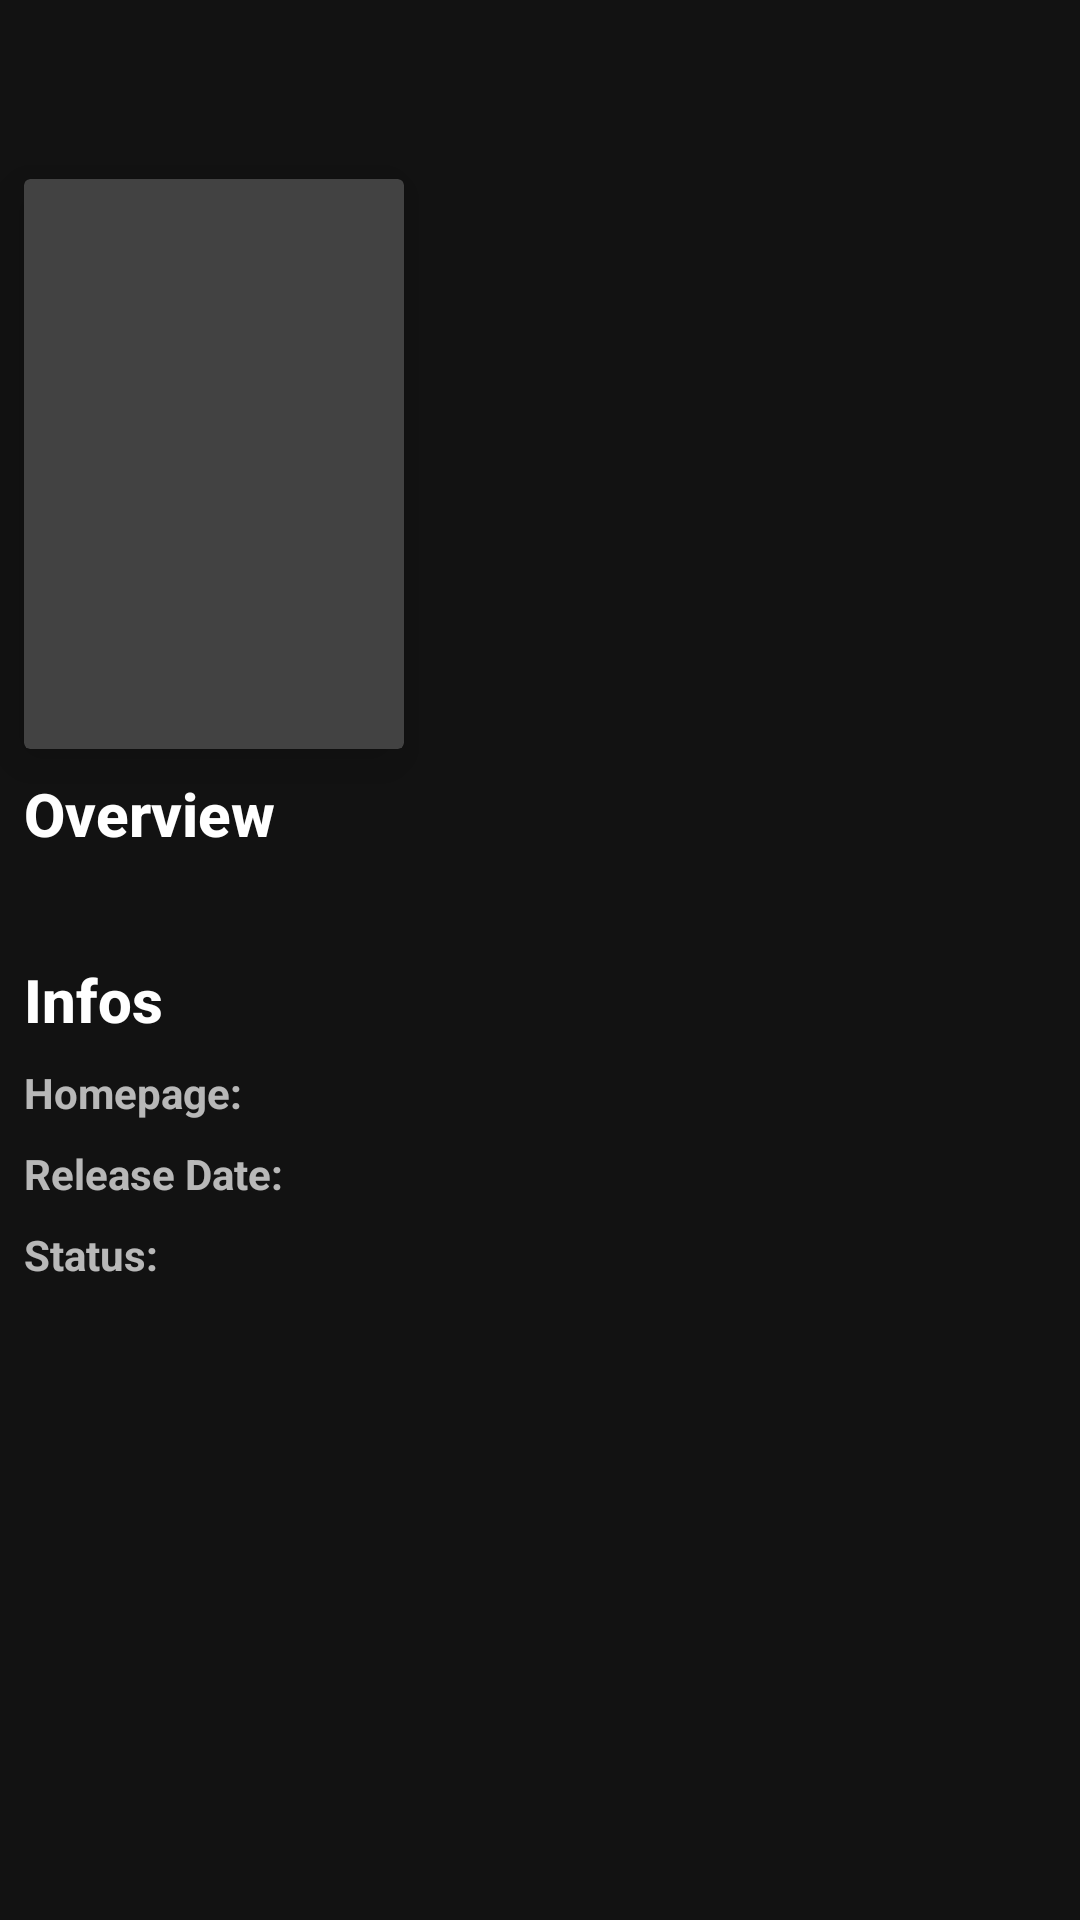

Layout XML and referenced resources for this Android screen:
<!-- AndroidManifest.xml: application theme AppTheme -->
<!-- res/layout/activity_movie_details.xml -->
<ScrollView xmlns:android="http://schemas.android.com/apk/res/android"
    xmlns:app="http://schemas.android.com/apk/res-auto"
    xmlns:tools="http://schemas.android.com/tools"
    android:layout_width="match_parent"
    android:layout_height="match_parent">

    <android.support.constraint.ConstraintLayout
        android:layout_width="match_parent"
        android:layout_height="wrap_content">

        <ImageView
            android:id="@+id/detailActivityIvHeader"
            android:layout_width="match_parent"
            android:layout_height="220dp"
            android:foreground="@drawable/bg_gradient"
            android:scaleType="centerCrop"
            app:layout_constraintEnd_toEndOf="parent"
            app:layout_constraintStart_toStartOf="parent"
            app:layout_constraintTop_toTopOf="parent"
            tools:src="@drawable/ic_movie_placeholder" />

        <android.support.v7.widget.CardView
            android:id="@+id/detailActivityCardBackground"
            android:layout_width="0dp"
            android:layout_height="190dp"
            android:layout_marginStart="8dp"
            android:transitionName="@string/str_poster_transition"
            app:cardElevation="10dp"
            app:layout_constraintBottom_toBottomOf="@id/detailActivityTagline"
            app:layout_constraintDimensionRatio="2:3"
            app:layout_constraintStart_toStartOf="parent"
            app:layout_constraintTop_toBottomOf="@id/detailActivityIvHeader"
            app:layout_constraintVertical_bias="1.0"
            tools:src="@drawable/ic_movie_placeholder">

            <ImageView
                android:id="@+id/detailActivityIvPoster"
                android:layout_width="match_parent"
                android:layout_height="match_parent"
                tools:src="@drawable/ic_movie_placeholder" />

        </android.support.v7.widget.CardView>

        <TextView
            android:id="@+id/detailActivityTvTitle"
            android:layout_width="0dp"
            android:layout_height="wrap_content"
            android:layout_marginStart="8dp"
            android:layout_marginEnd="8dp"
            android:layout_marginBottom="8dp"
            android:textAppearance="@android:style/TextAppearance.Material.Title"
            android:textStyle="bold"
            app:layout_constraintBottom_toBottomOf="@+id/detailActivityIvHeader"
            app:layout_constraintEnd_toEndOf="parent"
            app:layout_constraintStart_toEndOf="@+id/detailActivityCardBackground"
            tools:text="@tools:sample/lorem" />

        <TextView
            android:id="@+id/detailActivityTagline"
            android:layout_width="0dp"
            android:layout_height="wrap_content"
            android:layout_marginStart="8dp"
            android:layout_marginTop="8dp"
            android:layout_marginEnd="8dp"
            android:textAppearance="@android:style/TextAppearance.Material.SearchResult.Subtitle"
            android:textSize="16sp"
            app:layout_constraintEnd_toEndOf="parent"
            app:layout_constraintStart_toEndOf="@+id/detailActivityCardBackground"
            app:layout_constraintTop_toBottomOf="@+id/detailActivityIvHeader"
            tools:text="@tools:sample/lorem" />

        <TextView
            android:id="@+id/detailActivityTVOverview"
            android:layout_width="0dp"
            android:layout_height="wrap_content"
            android:layout_marginStart="8dp"
            android:layout_marginLeft="8dp"
            android:layout_marginTop="8dp"
            android:layout_marginEnd="8dp"
            android:layout_marginRight="8dp"
            android:text="@string/str_overview"
            android:textAppearance="@android:style/TextAppearance.Material.Title"
            android:textStyle="bold"
            app:layout_constraintEnd_toEndOf="parent"
            app:layout_constraintStart_toStartOf="parent"
            app:layout_constraintTop_toBottomOf="@+id/detailActivityCardBackground" />

        <TextView
            android:id="@+id/detailActivityTvOverviewContent"
            android:layout_width="0dp"
            android:layout_height="wrap_content"
            android:layout_marginStart="8dp"
            android:layout_marginLeft="8dp"
            android:layout_marginTop="8dp"
            android:layout_marginEnd="8dp"
            android:layout_marginRight="8dp"
            app:layout_constraintEnd_toEndOf="parent"
            app:layout_constraintStart_toStartOf="parent"
            app:layout_constraintTop_toBottomOf="@+id/detailActivityTVOverview"
            tools:text="@tools:sample/lorem/random" />

        <TextView
            android:id="@+id/detailActivityTvInfo"
            android:layout_width="0dp"
            android:layout_height="wrap_content"
            android:layout_marginStart="8dp"
            android:layout_marginTop="8dp"
            android:layout_marginEnd="8dp"
            android:text="@string/str_infos"
            android:textAppearance="@android:style/TextAppearance.Material.Title"
            android:textStyle="bold"
            app:layout_constraintEnd_toEndOf="parent"
            app:layout_constraintStart_toStartOf="parent"
            app:layout_constraintTop_toBottomOf="@+id/detailActivityTvOverviewContent" />

        <TextView
            android:id="@+id/detailActivityTvHomepage"
            android:layout_width="wrap_content"
            android:layout_height="wrap_content"
            android:layout_marginStart="8dp"
            android:layout_marginTop="8dp"
            android:text="@string/str_homepage"
            android:textStyle="bold"
            app:layout_constraintStart_toStartOf="parent"
            app:layout_constraintTop_toBottomOf="@+id/detailActivityTvInfo" />

        <TextView
            android:id="@+id/detailActivityTvHomepageContent"
            android:layout_width="0dp"
            android:layout_height="wrap_content"
            android:layout_marginStart="8dp"
            android:layout_marginLeft="8dp"
            android:layout_marginEnd="8dp"
            android:layout_marginRight="8dp"
            app:layout_constraintEnd_toEndOf="parent"
            app:layout_constraintStart_toEndOf="@+id/detailActivityBarrier"
            app:layout_constraintTop_toTopOf="@+id/detailActivityTvHomepage"
            tools:text="@tools:sample/lorem" />

        <TextView
            android:id="@+id/detailActivityTvReleaseDate"
            android:layout_width="wrap_content"
            android:layout_height="wrap_content"
            android:layout_marginStart="8dp"
            android:layout_marginTop="8dp"
            android:text="@string/str_release_date"
            android:textStyle="bold"
            app:layout_constraintStart_toStartOf="parent"
            app:layout_constraintTop_toBottomOf="@+id/detailActivityTvHomepageContent" />


        <TextView
            android:id="@+id/detailActivityTvReleaseDateContent"
            android:layout_width="0dp"
            android:layout_height="wrap_content"
            android:layout_marginStart="8dp"
            android:layout_marginLeft="8dp"
            android:layout_marginEnd="8dp"
            android:layout_marginRight="8dp"
            app:layout_constraintEnd_toEndOf="parent"
            app:layout_constraintStart_toEndOf="@+id/detailActivityBarrier"
            app:layout_constraintTop_toTopOf="@+id/detailActivityTvReleaseDate"
            tools:text="@tools:sample/date/mmddyy" />

        <TextView
            android:id="@+id/detailActivityTvStatus"
            android:layout_width="wrap_content"
            android:layout_height="wrap_content"
            android:layout_marginStart="8dp"
            android:layout_marginTop="8dp"
            android:text="@string/str_status"
            android:textStyle="bold"
            app:layout_constraintStart_toStartOf="parent"
            app:layout_constraintTop_toBottomOf="@+id/detailActivityTvReleaseDateContent" />

        <TextView
            android:id="@+id/detailActivityTvStatusContent"
            android:layout_width="0dp"
            android:layout_height="wrap_content"
            android:layout_marginStart="8dp"
            android:layout_marginLeft="8dp"
            android:layout_marginEnd="8dp"
            android:layout_marginRight="8dp"
            app:layout_constraintEnd_toEndOf="parent"
            app:layout_constraintStart_toEndOf="@+id/detailActivityBarrier"
            app:layout_constraintTop_toTopOf="@+id/detailActivityTvStatus"
            tools:text="@tools:sample/lorem" />

        <android.support.constraint.Barrier
            android:id="@+id/detailActivityBarrier"
            android:layout_width="wrap_content"
            android:layout_height="wrap_content"
            app:barrierDirection="right"
            app:constraint_referenced_ids="detailActivityTvHomepage,detailActivityTvReleaseDate"
            tools:ignore="MissingConstraints" />

        <ProgressBar
            android:id="@+id/detailActivityProgress"
            android:layout_width="wrap_content"
            android:layout_height="wrap_content"
            android:elevation="12dp"
            app:layout_constraintStart_toStartOf="@id/detailActivityCardBackground"
            app:layout_constraintTop_toTopOf="@id/detailActivityCardBackground" />

    </android.support.constraint.ConstraintLayout>
</ScrollView>
<!-- resources referenced by this layout -->
<resources>
  <!-- drawable bg_gradient (drawable) -->
  <?xml version="1.0" encoding="UTF-8"?>
  <shape xmlns:android="http://schemas.android.com/apk/res/android"
      android:shape="rectangle">
  
      <gradient
          android:angle="90"
          android:centerColor="#00000000"
          android:endColor="#00000000"
          android:startColor="#76d8241b"
          android:type="linear" />
  
  </shape>
  <string name="str_homepage">Homepage:</string>
  <string name="str_infos">Infos</string>
  <string name="str_overview">Overview</string>
  <string name="str_poster_transition">poster_transition</string>
  <string name="str_release_date">Release Date:</string>
  <string name="str_status">Status:</string>
  <style name="AppTheme" parent="Theme.MaterialComponents">
          <item name="colorPrimary">@color/colorPrimary</item>
          <item name="colorPrimaryDark">@color/colorPrimaryDark</item>
          <item name="colorAccent">@color/colorAccent</item>
          <item name="android:windowContentTransitions">true</item>
      </style>
  <color name="colorPrimary">#353535</color>
  <color name="colorPrimaryDark">#2e2e2e</color>
  <color name="colorAccent">#d8241b</color>
</resources>
